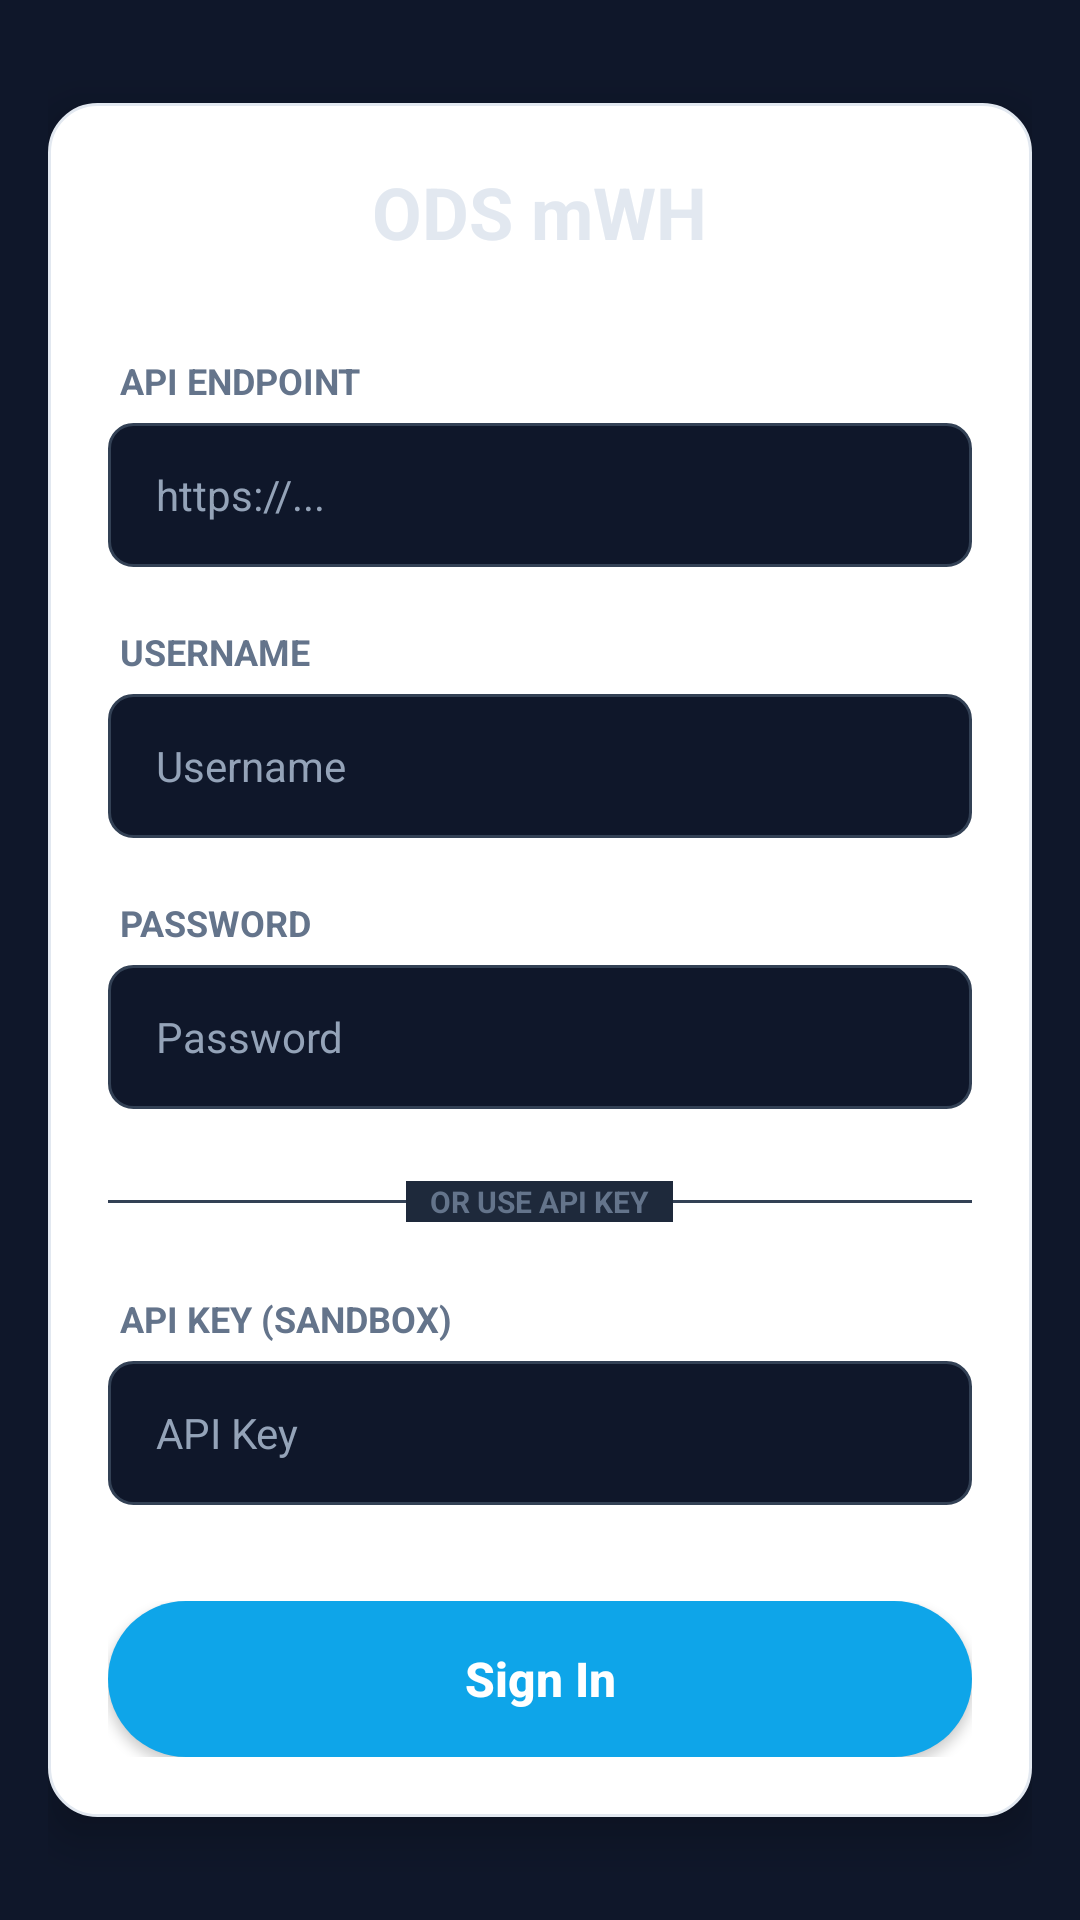

Here is an Android app screen rendered from its layout file. Give the layout XML and the strings, colors and styles it references.
<!-- AndroidManifest.xml: application theme Theme.PRApp -->
<!-- res/layout/activity_login.xml -->
<?xml version="1.0" encoding="utf-8"?>
<ScrollView xmlns:android="http://schemas.android.com/apk/res/android"
    xmlns:app="http://schemas.android.com/apk/res-auto" android:layout_width="match_parent" android:layout_height="match_parent" android:fillViewport="true" android:background="#0F172A">

    <androidx.constraintlayout.widget.ConstraintLayout android:layout_width="match_parent" android:layout_height="wrap_content" android:padding="16dp">

        <LinearLayout android:layout_width="match_parent" android:layout_height="wrap_content" android:orientation="vertical" android:background="@drawable/bg_glass_card" android:elevation="8dp" app:layout_constraintTop_toTopOf="parent" app:layout_constraintBottom_toBottomOf="parent" app:layout_constraintStart_toStartOf="parent" app:layout_constraintEnd_toEndOf="parent">

            
            <TextView android:layout_width="wrap_content" android:layout_height="wrap_content" android:text="ODS mWH" android:textSize="24sp" android:textStyle="bold" android:textColor="#E2E8F0" android:layout_gravity="center_horizontal" android:layout_marginBottom="32dp" />

            
            <LinearLayout android:id="@+id/layout_error" android:layout_width="match_parent" android:layout_height="wrap_content" android:orientation="horizontal" android:background="#337F1D1D" android:padding="12dp" android:visibility="gone" android:layout_marginBottom="24dp">

                <TextView android:id="@+id/text_error" android:layout_width="match_parent" android:layout_height="wrap_content" android:textColor="#FCA5A5" android:textSize="12sp" />
            </LinearLayout>

            
            <TextView android:layout_width="wrap_content" android:layout_height="wrap_content" android:text="API ENDPOINT" android:textAllCaps="true" android:textStyle="bold" android:textColor="#64748B" android:textSize="12sp" android:layout_marginBottom="6dp" android:layout_marginStart="4dp"/>

            <EditText android:id="@+id/edit_server" android:layout_width="match_parent" android:layout_height="48dp" android:background="@drawable/bg_input_dark" android:paddingStart="16dp" android:paddingEnd="12dp" android:textColor="#F8FAFC" android:textColorHint="#94A3B8" android:textSize="14sp" android:inputType="textUri" android:hint="https://..." android:layout_marginBottom="20dp" />

            
            <TextView android:layout_width="wrap_content" android:layout_height="wrap_content" android:text="USERNAME" android:textAllCaps="true" android:textStyle="bold" android:textColor="#64748B" android:textSize="12sp" android:layout_marginBottom="6dp" android:layout_marginStart="4dp"/>

            <EditText android:id="@+id/edit_username" android:layout_width="match_parent" android:layout_height="48dp" android:background="@drawable/bg_input_dark" android:paddingStart="16dp" android:paddingEnd="12dp" android:textColor="#F8FAFC" android:textColorHint="#94A3B8" android:textSize="14sp" android:inputType="text" android:hint="Username" android:layout_marginBottom="20dp" />

            
            <TextView android:layout_width="wrap_content" android:layout_height="wrap_content" android:text="PASSWORD" android:textAllCaps="true" android:textStyle="bold" android:textColor="#64748B" android:textSize="12sp" android:layout_marginBottom="6dp" android:layout_marginStart="4dp"/>

            <EditText android:id="@+id/edit_password" android:layout_width="match_parent" android:layout_height="48dp" android:background="@drawable/bg_input_dark" android:paddingStart="16dp" android:paddingEnd="12dp" android:textColor="#F8FAFC" android:textColorHint="#94A3B8" android:textSize="14sp" android:inputType="textPassword" android:hint="Password" android:layout_marginBottom="24dp" />

            
            <FrameLayout android:layout_width="match_parent" android:layout_height="wrap_content" android:layout_marginBottom="24dp">

                <View android:layout_width="match_parent" android:layout_height="1dp" android:background="#334155" android:layout_gravity="center_vertical" />

                <TextView android:layout_width="wrap_content" android:layout_height="wrap_content" android:text="OR USE API KEY" android:textAllCaps="true" android:textSize="10sp" android:textStyle="bold" android:textColor="#64748B" android:background="#1E293B" android:paddingHorizontal="8dp" android:layout_gravity="center" />
            </FrameLayout>

            
            <TextView android:layout_width="wrap_content" android:layout_height="wrap_content" android:text="API KEY (SANDBOX)" android:textAllCaps="true" android:textStyle="bold" android:textColor="#64748B" android:textSize="12sp" android:layout_marginBottom="6dp" android:layout_marginStart="4dp"/>

            <EditText android:id="@+id/edit_apikey" android:layout_width="match_parent" android:layout_height="48dp" android:background="@drawable/bg_input_dark" android:paddingStart="16dp" android:paddingEnd="12dp" android:textColor="#F8FAFC" android:textColorHint="#94A3B8" android:textSize="14sp" android:inputType="text" android:hint="API Key" android:layout_marginBottom="32dp" />

            
            <FrameLayout android:layout_width="match_parent" android:layout_height="wrap_content">

                <Button android:id="@+id/btn_login" android:layout_width="match_parent" android:layout_height="52dp" android:text="Sign In" android:textAllCaps="false" android:textSize="16sp" android:textStyle="bold" android:textColor="#FFFFFF" android:background="@drawable/bg_button_primary" app:backgroundTint="@null"/>

                <ProgressBar android:id="@+id/progress_login" android:layout_width="24dp" android:layout_height="24dp" android:layout_gravity="center" android:indeterminateTint="#FFFFFF" android:visibility="gone" android:elevation="2dp"/>
            </FrameLayout>

        </LinearLayout>
    </androidx.constraintlayout.widget.ConstraintLayout>
</ScrollView>
<!-- resources referenced by this layout -->
<resources>
  <!-- drawable bg_button_primary (drawable) -->
  <?xml version="1.0" encoding="utf-8"?>
  <shape xmlns:android="http://schemas.android.com/apk/res/android">
      <solid android:color="@color/brand_light_blue" />
      <corners android:radius="9999dp" />
  </shape>
  <!-- drawable bg_glass_card (drawable) -->
  <?xml version="1.0" encoding="utf-8"?>
  <shape xmlns:android="http://schemas.android.com/apk/res/android">
      <solid android:color="@color/white" />
      <stroke android:width="1dp" android:color="@color/slate_200" />
      <corners android:radius="16dp" />
      <padding android:left="20dp" android:top="20dp" android:right="20dp" android:bottom="20dp" />
  </shape>
  <!-- drawable bg_input_dark (drawable) -->
  <?xml version="1.0" encoding="utf-8"?>
  <shape xmlns:android="http://schemas.android.com/apk/res/android">
      <solid android:color="#0F172A" />
      <stroke android:width="1dp" android:color="#334155" />
      <corners android:radius="8dp" />
  </shape>
  <style name="Theme.PRApp" parent="Theme.MaterialComponents.Light.NoActionBar">
          
          <item name="colorPrimary">@color/brand_blue</item>
          <item name="colorPrimaryVariant">@color/brand_dark_blue</item>
          <item name="colorOnPrimary">@color/white</item>
          <item name="colorSecondary">@color/brand_lime</item>
  
          
          <item name="android:windowBackground">@color/slate_50</item>
          <item name="colorSurface">@color/white</item>
          <item name="colorOnSurface">@color/slate_700</item>
          <item name="android:colorBackground">@color/slate_50</item>
          <item name="colorOnBackground">@color/slate_700</item>
  
          
          <item name="android:textColor">@color/slate_700</item>
          <item name="android:textColorHint">@color/slate_400</item>
          <item name="android:textColorPrimary">@color/slate_700</item>
          <item name="android:textColorSecondary">@color/slate_500</item>
  
          
          <item name="android:statusBarColor">@color/brand_dark_blue</item>
          <item name="android:navigationBarColor">@color/slate_50</item>
          <item name="android:windowLightStatusBar">false</item>
          <item name="android:windowLightNavigationBar">true</item>
      </style>
  <color name="brand_light_blue">#0ea5e9</color>
  <color name="white">#FFFFFF</color>
  <color name="slate_200">#E2E8F0</color>
  <color name="brand_blue">#002957</color>
  <color name="brand_dark_blue">#003673</color>
  <color name="brand_lime">#84cc16</color>
  <color name="slate_50">#F8FAFC</color>
  <color name="slate_700">#334155</color>
  <color name="slate_400">#94A3B8</color>
  <color name="slate_500">#64748B</color>
</resources>
